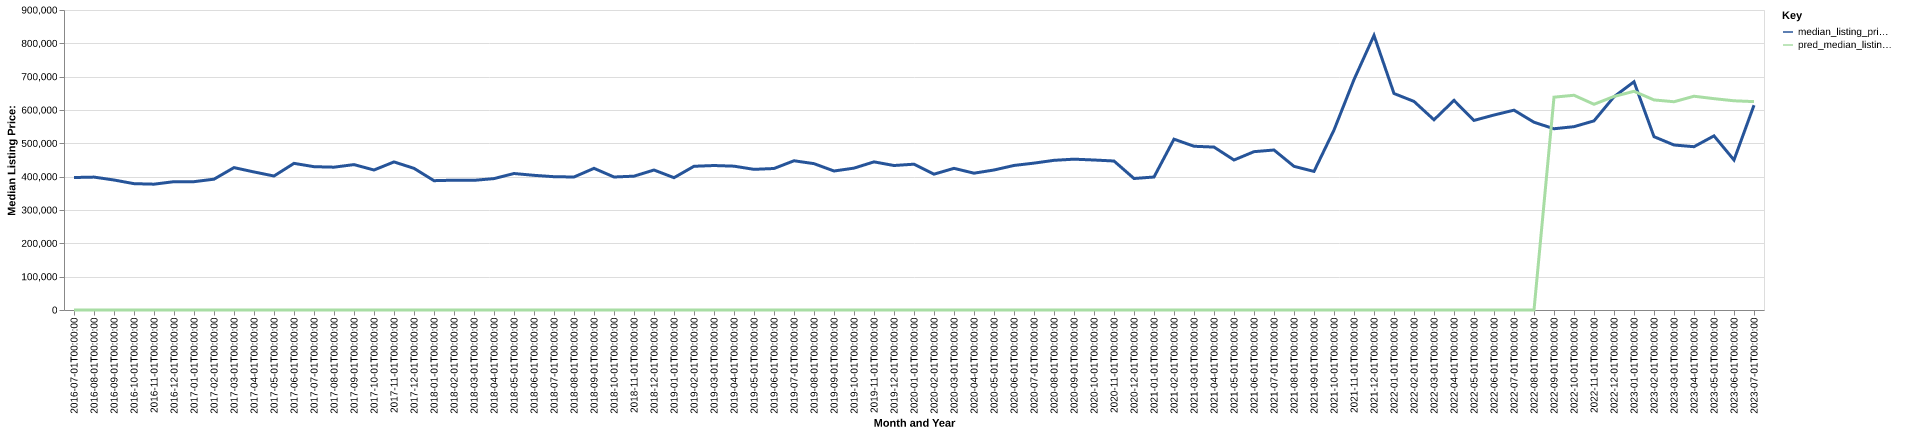

The table this chart was drawn from, first rows:
date, time_idx, median_listing_price, thirty_year_interest_rate_five, month, county_name, active_listing_count, median_days_on_market, pred_median_listing_price, month_year
2016-07-01, 0, 397450, 3.72, 7, clarke, va, 98.0, 75.0, 0, Jul-2016
2016-08-01, 1, 398700, 3.73, 8, clarke, va, 102.0, 93.0, 0, Aug-2016
2016-09-01, 2, 390000, 3.66, 9, clarke, va, 101.0, 82.0, 0, Sep-2016
2016-10-01, 3, 379000, 3.64, 10, clarke, va, 90.0, 95.0, 0, Oct-2016
2016-11-01, 4, 377495, 3.66, 11, clarke, va, 73.0, 100.0, 0, Nov-2016
2016-12-01, 5, 385000, 3.48, 12, clarke, va, 66.0, 96.0, 0, Dec-2016
2017-01-01, 6, 385000, 3.45, 1, clarke, va, 65.0, 95.0, 0, Jan-2017
2017-02-01, 7, 392450, 3.5, 2, clarke, va, 64.0, 73.0, 0, Feb-2017
2017-03-01, 8, 427175, 3.52, 3, clarke, va, 66.0, 59.0, 0, Mar-2017
2017-04-01, 9, 414111, 4.03, 4, clarke, va, 71.0, 50.0, 0, Apr-2017
2017-05-01, 10, 402006, 4.32, 5, clarke, va, 75.0, 51.0, 0, May-2017
2017-06-01, 11, 439900, 4.2, 6, clarke, va, 75.0, 55.0, 0, Jun-2017
2017-07-01, 12, 429950, 4.19, 7, clarke, va, 86.0, 60.0, 0, Jul-2017
2017-08-01, 13, 428475, 4.3, 8, clarke, va, 90.0, 73.0, 0, Aug-2017
2017-09-01, 14, 436200, 4.1, 9, clarke, va, 86.0, 76.0, 0, Sep-2017
2017-10-01, 15, 419990, 4.05, 10, clarke, va, 88.0, 68.0, 0, Oct-2017
2017-11-01, 16, 444225, 3.94, 11, clarke, va, 86.0, 71.0, 0, Nov-2017
2017-12-01, 17, 425000, 4.03, 12, clarke, va, 70.0, 77.0, 0, Dec-2017
2018-01-01, 18, 387975, 3.93, 1, clarke, va, 61.0, 87.0, 0, Jan-2018
2018-02-01, 19, 389450, 3.83, 2, clarke, va, 63.0, 94.0, 0, Feb-2018
2018-03-01, 20, 389000, 3.94, 3, clarke, va, 63.0, 86.0, 0, Mar-2018
2018-04-01, 21, 394225, 3.95, 4, clarke, va, 70.0, 60.0, 0, Apr-2018
2018-05-01, 22, 409450, 3.99, 5, clarke, va, 76.0, 44.0, 0, May-2018
2018-06-01, 23, 404000, 4.15, 6, clarke, va, 78.0, 57.0, 0, Jun-2018
2018-07-01, 24, 399900, 4.4, 7, clarke, va, 74.0, 72.0, 0, Jul-2018
2018-08-01, 25, 399000, 4.46, 8, clarke, va, 80.0, 66.0, 0, Aug-2018
2018-09-01, 26, 424995, 4.58, 9, clarke, va, 74.0, 56.0, 0, Sep-2018
2018-10-01, 27, 399000, 4.66, 10, clarke, va, 78.0, 68.0, 0, Oct-2018
2018-11-01, 28, 401500, 4.62, 11, clarke, va, 79.0, 69.0, 0, Nov-2018
2018-12-01, 29, 419950, 4.54, 12, clarke, va, 72.0, 78.0, 0, Dec-2018
2019-01-01, 30, 396950, 4.6, 1, clarke, va, 65.0, 79.0, 0, Jan-2019
2019-02-01, 31, 431150, 4.72, 2, clarke, va, 67.0, 81.0, 0, Feb-2019
2019-03-01, 32, 433443, 4.9, 3, clarke, va, 68.0, 76.0, 0, Mar-2019
2019-04-01, 33, 431500, 4.94, 4, clarke, va, 72.0, 62.0, 0, Apr-2019
2019-05-01, 34, 421950, 4.75, 5, clarke, va, 81.0, 63.0, 0, May-2019
2019-06-01, 35, 424500, 4.51, 6, clarke, va, 79.0, 72.0, 0, Jun-2019
2019-07-01, 36, 447716, 4.41, 7, clarke, va, 75.0, 73.0, 0, Jul-2019
2019-08-01, 37, 439027, 4.41, 8, clarke, va, 77.0, 72.0, 0, Aug-2019
2019-09-01, 38, 417018, 4.2, 9, clarke, va, 79.0, 70.0, 0, Sep-2019
2019-10-01, 39, 425612, 4.14, 10, clarke, va, 81.0, 69.0, 0, Oct-2019
2019-11-01, 40, 444383, 3.84, 11, clarke, va, 81.0, 61.0, 0, Nov-2019
2019-12-01, 41, 433466, 3.81, 12, clarke, va, 69.0, 78.0, 0, Dec-2019
2020-01-01, 42, 437450, 3.75, 1, clarke, va, 62.0, 96.0, 0, Jan-2020
2020-02-01, 43, 407500, 3.73, 2, clarke, va, 61.0, 98.0, 0, Feb-2020
2020-03-01, 44, 424975, 3.78, 3, clarke, va, 58.0, 53.0, 0, Mar-2020
2020-04-01, 45, 410450, 3.75, 4, clarke, va, 58.0, 48.0, 0, Apr-2020
2020-05-01, 46, 420000, 3.74, 5, clarke, va, 62.0, 49.0, 0, May-2020
2020-06-01, 47, 433650, 3.72, 6, clarke, va, 53.0, 64.0, 0, Jun-2020
2020-07-01, 48, 440625, 3.49, 7, clarke, va, 40.0, 68.0, 0, Jul-2020
2020-08-01, 49, 449000, 3.65, 8, clarke, va, 28.0, 51.0, 0, Aug-2020
2020-09-01, 50, 452500, 3.33, 9, clarke, va, 25.0, 43.0, 0, Sep-2020
2020-10-01, 51, 450000, 3.28, 10, clarke, va, 35.0, 24.0, 0, Oct-2020
2020-11-01, 52, 446975, 3.21, 11, clarke, va, 39.0, 36.0, 0, Nov-2020
2020-12-01, 53, 394495, 3.07, 12, clarke, va, 35.0, 45.0, 0, Dec-2020
2021-01-01, 54, 398995, 2.99, 1, clarke, va, 22.0, 61.0, 0, Jan-2021
2021-02-01, 55, 512475, 2.93, 2, clarke, va, 15.0, 39.0, 0, Feb-2021
2021-03-01, 56, 491245, 2.88, 3, clarke, va, 14.0, 46.0, 0, Mar-2021
2021-04-01, 57, 488750, 2.84, 4, clarke, va, 22.0, 15.0, 0, Apr-2021
2021-05-01, 58, 450000, 2.71, 5, clarke, va, 25.0, 31.0, 0, May-2021
2021-06-01, 59, 474999, 2.79, 6, clarke, va, 25.0, 33.0, 0, Jun-2021
... 25 more rows
